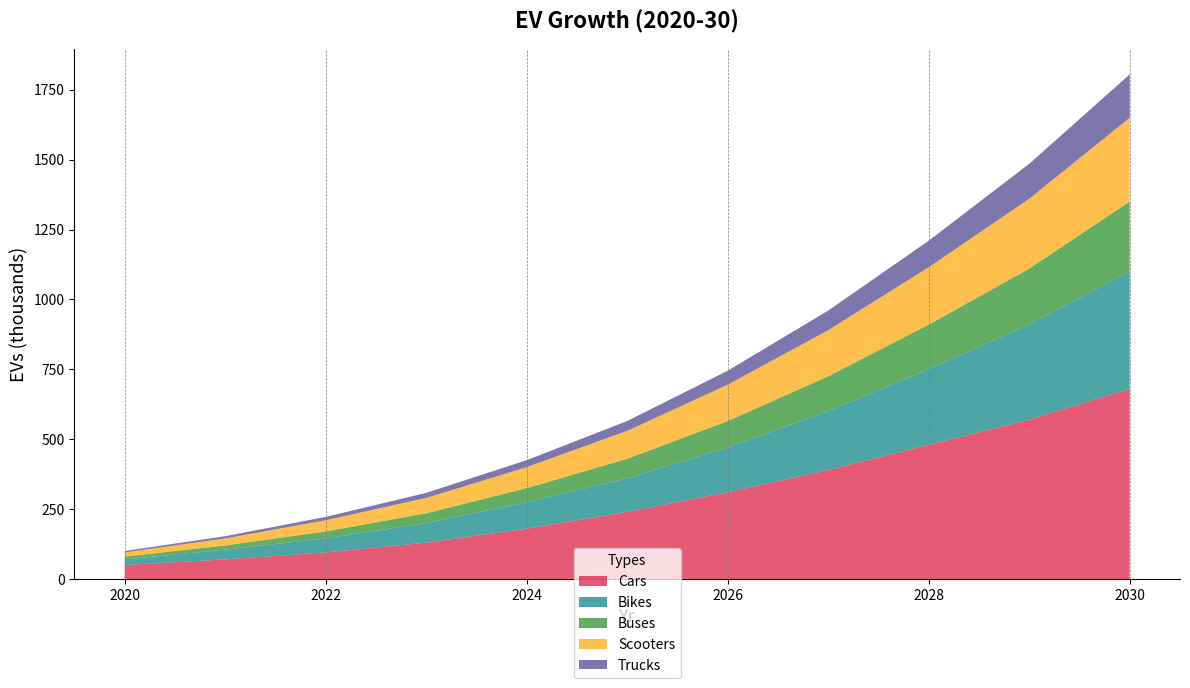

Recreate this plot in Python.
import matplotlib.pyplot as plt
import numpy as np

years = np.arange(2020, 2031)

electric_cars = [50, 70, 95, 130, 180, 240, 310, 390, 480, 570, 680]
electric_bikes = [20, 35, 50, 70, 95, 120, 160, 210, 270, 340, 420]
electric_buses = [10, 15, 25, 35, 50, 70, 95, 125, 160, 200, 250]
electric_scooters = [15, 25, 40, 55, 75, 100, 130, 165, 205, 250, 300]
electric_trucks = [5, 8, 12, 18, 25, 35, 50, 70, 95, 125, 155]

electric_vehicles = np.array([electric_cars, electric_bikes, electric_buses,
                              electric_scooters, electric_trucks])

fig, ax = plt.subplots(figsize=(12, 7))

ax.stackplot(years, electric_vehicles, labels=['Cars', 'Bikes', 'Buses',
             'Scooters', 'Trucks'], colors=['crimson', 'teal', 'forestgreen',
             'orange', 'darkslateblue'], alpha=0.7)

ax.set_title("EV Growth (2020-30)", fontsize=16, fontweight='bold', pad=15)
ax.set_xlabel("Yr", fontsize=13)
ax.set_ylabel("EVs (thousands)", fontsize=13)

ax.legend(loc='lower center', bbox_to_anchor=(0.5, -0.2), title='Types')

ax.grid(axis='x', color='gray', linestyle='--', lw=0.5)

ax.spines['top'].set_visible(False)
ax.spines['right'].set_visible(False)

plt.tight_layout()
plt.show()
